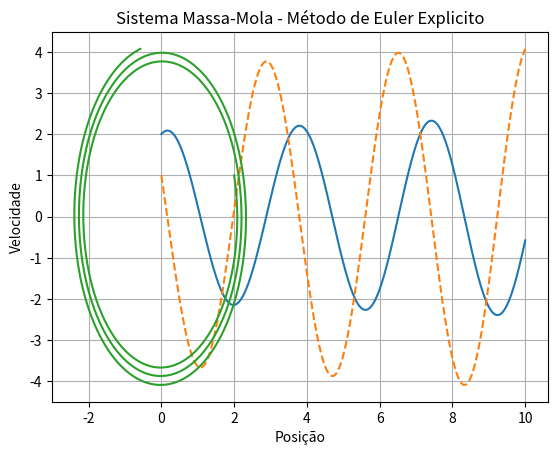

Here is the Python script that generated this plot:
# -*- coding: utf-8 -*-
"""Massa mola Euler.ipynb

Automatically generated by Colab.

Original file is located at
    https://colab.research.google.com/<link-removed>

# **Euler-Explícito**
"""

import numpy as np
import matplotlib.pyplot as plt

x0 = 2
v0 = 1
w0_squared = 3
h= 0.01
steps = 1000

def derivadas(x,v):
  dxdt = v
  dvdt = -w0_squared * x
  return dxdt, dvdt

def euler_explicito(x0, v0, h, steps):
  x = x0
  v = v0
  t = 0
  posicoes = [x]
  tempos = [t]
  velocidades = [v]
  for _ in range(steps):
    dxdt, dvdt = derivadas(x,v)
    x += dxdt * h
    v += dvdt * h
    t += h
    posicoes.append(x)
    velocidades.append(v)
    tempos.append(t)

  return posicoes,velocidades, tempos

posicoes,velocidades, tempos = euler_explicito(x0,v0, h, steps)

plt.plot(tempos, posicoes, label="Posição")
plt.plot(tempos, velocidades, label="Velocidade",linestyle="--")
plt.xlabel("Tempo")
plt.ylabel("Posição / Velocidade")
plt.title("Sistema Massa-Mola - Método de Euler Explicito")
plt.grid(True)
plt.show()

plt.plot(posicoes,velocidades, label="Velocidade")
plt.xlabel("Posição")
plt.ylabel("Velocidade")
plt.title("Sistema Massa-Mola - Método de Euler Explicito")
plt.grid(True)
plt.show()